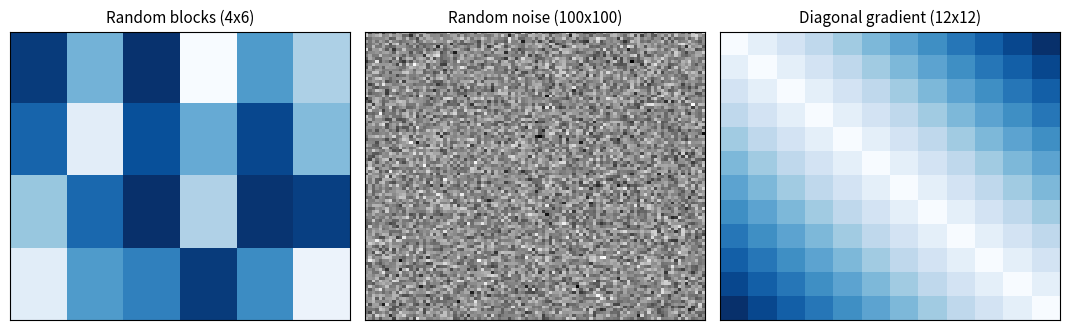

This chart was generated by the following Python code:
"""
[실전선대] 4장 — 행렬 파트1 (§4.1 NumPy 행렬 생성과 시각화 · §4.1.1 인덱싱·슬라이싱)

핵심: 행렬 = 벡터를 한 차원 위로. 크기 = (행, 열). 수학 1-기반 ↔ 파이썬 0-기반.
슬라이싱 start:stop:step 은 stop 미포함(half-open) → 길이 = stop - start.
실행: python la4_matrices.py
노트: 수학 원자 [2.0 행렬 — 정의·크기·인덱싱·슬라이싱] / 렌즈 [09]
"""
import numpy as np
import matplotlib.pyplot as plt


# ── §4.1.1 크기 규칙 (행, 열) ──────────────────────────────
A = np.arange(60).reshape(6, 10)      # 6행 10열
print("shape:", A.shape)              # (6, 10) — 행 먼저, 열 나중
assert A.shape == (6, 10)

# ── 인덱싱: 수학 a_{3,4} = 파이썬 A[2,3] (각 인덱스 -1) ─────
print("a_{3,4} = A[2,3] =", A[2, 3])  # 23
assert A[2, 3] == 23

# 책 3×5 예제 행렬로 a_{3,4}=8 검증
M = np.array([[1, 3, 5, 7, 9],
              [0, 2, 4, 6, 8],
              [1, 4, 7, 8, 9]])
assert M.shape == (3, 5)              # 행 3, 열 5 → 3×5
assert M[2, 3] == 8                   # 수학 a_{3,4} = 8 (책 예제)

# ── §4.1.1 슬라이싱 (책 코드): 행 2~4 × 열 1~5 ──────────────
sub = A[1:4:1, 0:5:1]                 # stop 미포함 → 행 {1,2,3}, 열 {0..4}
print("원본 행렬:\n", A)
print("부분 행렬:\n", sub)            # [[10..14],[20..24],[30..34]]
assert sub.shape == (3, 5)            # 길이 = stop - start = 3, 5
assert sub[0, 0] == 10 and sub[-1, -1] == 34

# half-open 이득: 겹침·누락 없이 이어진다
assert np.array_equal(np.vstack([A[:3], A[3:]]), A)

# ── 열/행 추출 시 2D 유지 (규칙: 열벡터는 명시적 (N,1)) ──────
col_1d = A[:, 1]                      # (6,)  ← 방향 잃은 1D
col_2d = A[:, [1]]                    # (6,1) ← 열벡터 유지
row_2d = A[[1], :]                    # (1,10) ← 행벡터 유지
print("A[:,1]:", col_1d.shape, "| A[:,[1]]:", col_2d.shape, "| A[[1],:]:", row_2d.shape)
assert col_1d.shape == (6,) and col_2d.shape == (6, 1) and row_2d.shape == (1, 10)


# ── §4.1.2 특수 행렬: 범주별 전용 생성 함수 ─────────────────
R = np.random.randn(4, 6)             # 난수(가우스): Mrows=4(shape 0), Ncols=6(shape 1)
assert R.shape == (4, 6)              # 비정방: 열>행 → '넓다(wide)' (행>열이면 '높다(tall)')

D = np.diag([2, 5, 1, 2])             # 벡터 입력 → 대각 '행렬' 생성
d = np.diag(D)                        # 행렬 입력 → 대각 '벡터' 추출 (이중 동작, 대각화 아님!)
assert D.shape == (4, 4) and np.array_equal(d, [2, 5, 1, 2])

U, L = np.triu(R), np.tril(R)         # 상/하 삼각 추출
assert np.allclose(np.tril(U, -1), 0) # 상삼각: 대각 아래 전부 0
assert np.allclose(np.triu(L, 1), 0)  # 하삼각: 대각 위 전부 0

I5 = np.eye(5)                        # 단위(=항등) 행렬 I₅ — 대각 1 정방 대각
v = np.arange(5.0).reshape(-1, 1)     # (5,1) 열벡터
assert np.array_equal(I5 @ v, v)      # I 곱해도 동일 (숫자 1과 동등)

Z = np.zeros((3, 4))                  # 영 행렬 (굵은 0 — 영벡터와 같은 기호)
assert not Z.any()


# ── §4.2.1 행렬 덧셈/뺄셈: 대응 원소끼리, 같은 크기만 ────────
M1 = np.array([[2, 3, 4], [1, 2, 4]])
M2 = np.array([[0, 3, 1], [-1, -4, 2]])
assert np.array_equal(M1 + M2, [[2, 6, 5], [0, -2, 6]])   # 책 예제
try:
    M1 + np.zeros((3, 3)); assert False
except ValueError:
    pass                                  # 크기 다르면 불가 ✓

# ── §4.2.2 행렬 '이동': A + λI (A+s는 이동이 아님!) ─────────
B = np.array([[4, 5, 1], [0, 1, 11], [4, 9, 7]])
s = 6
shifted = B + s * np.eye(len(B))          # 이동: 대각만 +6
assert np.array_equal(shifted, [[10, 5, 1], [0, 7, 11], [4, 9, 13]])
broadcast = B + s                         # 브로드캐스팅: 전 원소 +6 (선대 연산 아님)
assert broadcast[0, 1] == 11 and shifted[0, 1] == 5       # 비대각 차이로 구분
off_diag_unchanged = shifted - np.diag(np.diag(shifted))
assert np.array_equal(off_diag_unchanged, B - np.diag(np.diag(B)))  # 비대각 보존

# ── §4.2.3 스칼라곱·아다마르곱 ⭐ * vs @ ──────────────────
G = np.array([[2, 3], [4, 5]])
assert np.array_equal(3 * G, [[6, 9], [12, 15]])          # 스칼라-행렬 곱(원소별)
H = np.array([[10, 20], [30, 40]])
assert np.array_equal(G * H, np.multiply(G, H))            # * == multiply == 아다마르
assert np.array_equal(G * H, [[20, 60], [120, 200]])       # 원소별 곱
assert not np.array_equal(G * H, G @ H)                    # ⭐ 아다마르 ≠ 행렬곱!
P = np.random.randn(3, 4)
try:
    P @ P; assert False
except ValueError:
    pass                                   # (3,4)@(3,4) 무효 — 내부 차원 불일치
assert (P * P).shape == (3, 4)             # ⊙는 같은 크기면 항상 OK

# ── §4.3 표준 행렬곱: 유효성(내부/외부)·식 4-1·행렬-벡터 곱 ──
assert (np.random.randn(3, 4) @ np.random.randn(4, 2)).shape == (3, 2)  # (M,N)(N,K)→(M,K)
E = np.array([[2, 3], [4, 5]])             # 식 4-1: 각 칸 = 행·열 내적
F = np.array([[1, 10], [100, 1000]])
assert np.array_equal(E @ F, [[2*1+3*100, 2*10+3*1000], [4*1+5*100, 4*10+5*1000]])
# 행렬-벡터 곱: Av(열벡터 뒤)만 유효, 결과 방향 = 곱한 벡터 방향
Mv_mat = np.array([[2, 3], [2, 1]])
col = np.array([[1], [1.5]])
assert (Mv_mat @ col).shape == (2, 1)      # 열벡터 → 열벡터
row = np.array([[1, 1.5]])
assert (row @ Mv_mat).shape == (1, 2)      # 행벡터 앞곱 → 행벡터
# 고유벡터 맛보기(그림 4-5): v=[1.5,1]ᵀ는 M의 고유벡터(고윳값 4)
v_eig = np.array([[1.5], [1]])
assert np.allclose(Mv_mat @ v_eig, 4 * v_eig)              # Mv = 4v (방향 유지)

# ── §4.4~4.5 전치 · LIVE EVIL ──────────────────────────────
T = np.array([[3, 0, 4], [9, 8, 3]])
assert np.array_equal(T.T, [[3, 9], [0, 8], [4, 3]])       # 식 4-2 예제
assert np.array_equal(T.T.T, T)                            # Cᵀᵀ = C
v1d = np.array([3, 4, 5])
assert v1d.T.shape == (3,)                                 # 각주 3: 1D는 .T 먹통 (T04)
# 내적/외적 표기 = 유효성 규칙의 필연 (§4.4.1)
a = np.array([[1], [2], [3]]); b = np.array([[4], [5], [6]])
assert (a.T @ b).shape == (1, 1)                           # aᵀb: (1,3)(3,1)→(1,1) 스칼라
assert (a @ b.T).shape == (3, 3)                           # abᵀ: (3,1)(1,3)→(3,3) 외적
# LIVE EVIL: (AB)ᵀ = BᵀAᵀ (AᵀBᵀ는 무효)
Lm = np.random.randn(2, 3); Vm = np.random.randn(3, 5)
assert np.allclose((Lm @ Vm).T, Vm.T @ Lm.T)               # 순서 반전 ✓
try:
    Lm.T @ Vm.T; assert False
except ValueError:
    pass                                                   # (3,2)(5,3) 내부 불일치

# ── §4.6 대칭 행렬: Aᵀ=A · AᵀA/AAᵀ 곱셈 기법 ──────────────
S = np.array([[1, 7], [7, 2]])
assert np.array_equal(S.T, S)                              # 대칭 정의: Aᵀ = A
R46 = np.random.randn(4, 6)                                # 비정방·비대칭이라도
AtA, AAt = R46.T @ R46, R46 @ R46.T
assert AtA.shape == (6, 6) and AAt.shape == (4, 4)         # 둘 다 정방 (크기는 다름!)
assert np.allclose(AtA.T, AtA) and np.allclose(AAt.T, AAt) # 둘 다 대칭 (LIVE EVIL 증명)
assert AtA.shape != AAt.shape                              # 📌 AᵀA ≠ AAᵀ


# ── §4.1.1 큰 행렬은 이미지로 시각화 (그림 4-1 재현) ─────────
def plot_matrices_as_images(save_path="la4_matrices_as_images.png"):
    rng = np.random.default_rng(4)
    blocks = rng.random((4, 6))                       # 무작위 블록
    noise = rng.standard_normal((100, 100))           # 가우스 노이즈
    n = 12
    I, J = np.meshgrid(np.arange(n), np.arange(n), indexing="ij")
    grad = -np.abs(I - J).astype(float)               # 대각 그레이디언트

    fig, axes = plt.subplots(1, 3, figsize=(10.8, 3.4))
    for ax, (mat, cmap, title) in zip(axes, [
        (blocks, "Blues", "Random blocks (4x6)"),
        (noise, "gray", "Random noise (100x100)"),
        (grad, "Blues_r", "Diagonal gradient (12x12)"),
    ]):
        ax.imshow(mat, cmap=cmap, interpolation="nearest", aspect="auto")
        ax.set_title(title, fontsize=11)
        ax.set_xticks([]); ax.set_yticks([])
    fig.tight_layout()
    fig.savefig(save_path, dpi=150, bbox_inches="tight")
    print("saved:", save_path)


if __name__ == "__main__":
    plot_matrices_as_images()
    print("✅ §4.1~4.5 전 검증 통과 — 인덱싱·슬라이싱 · 특수 행렬 · 덧셈·이동 · ⭐아다마르(*)≠행렬곱(@) · 유효성 · 고유벡터 Mv=4v · 전치 Cᵀᵀ=C · LIVE EVIL (AB)ᵀ=BᵀAᵀ")
